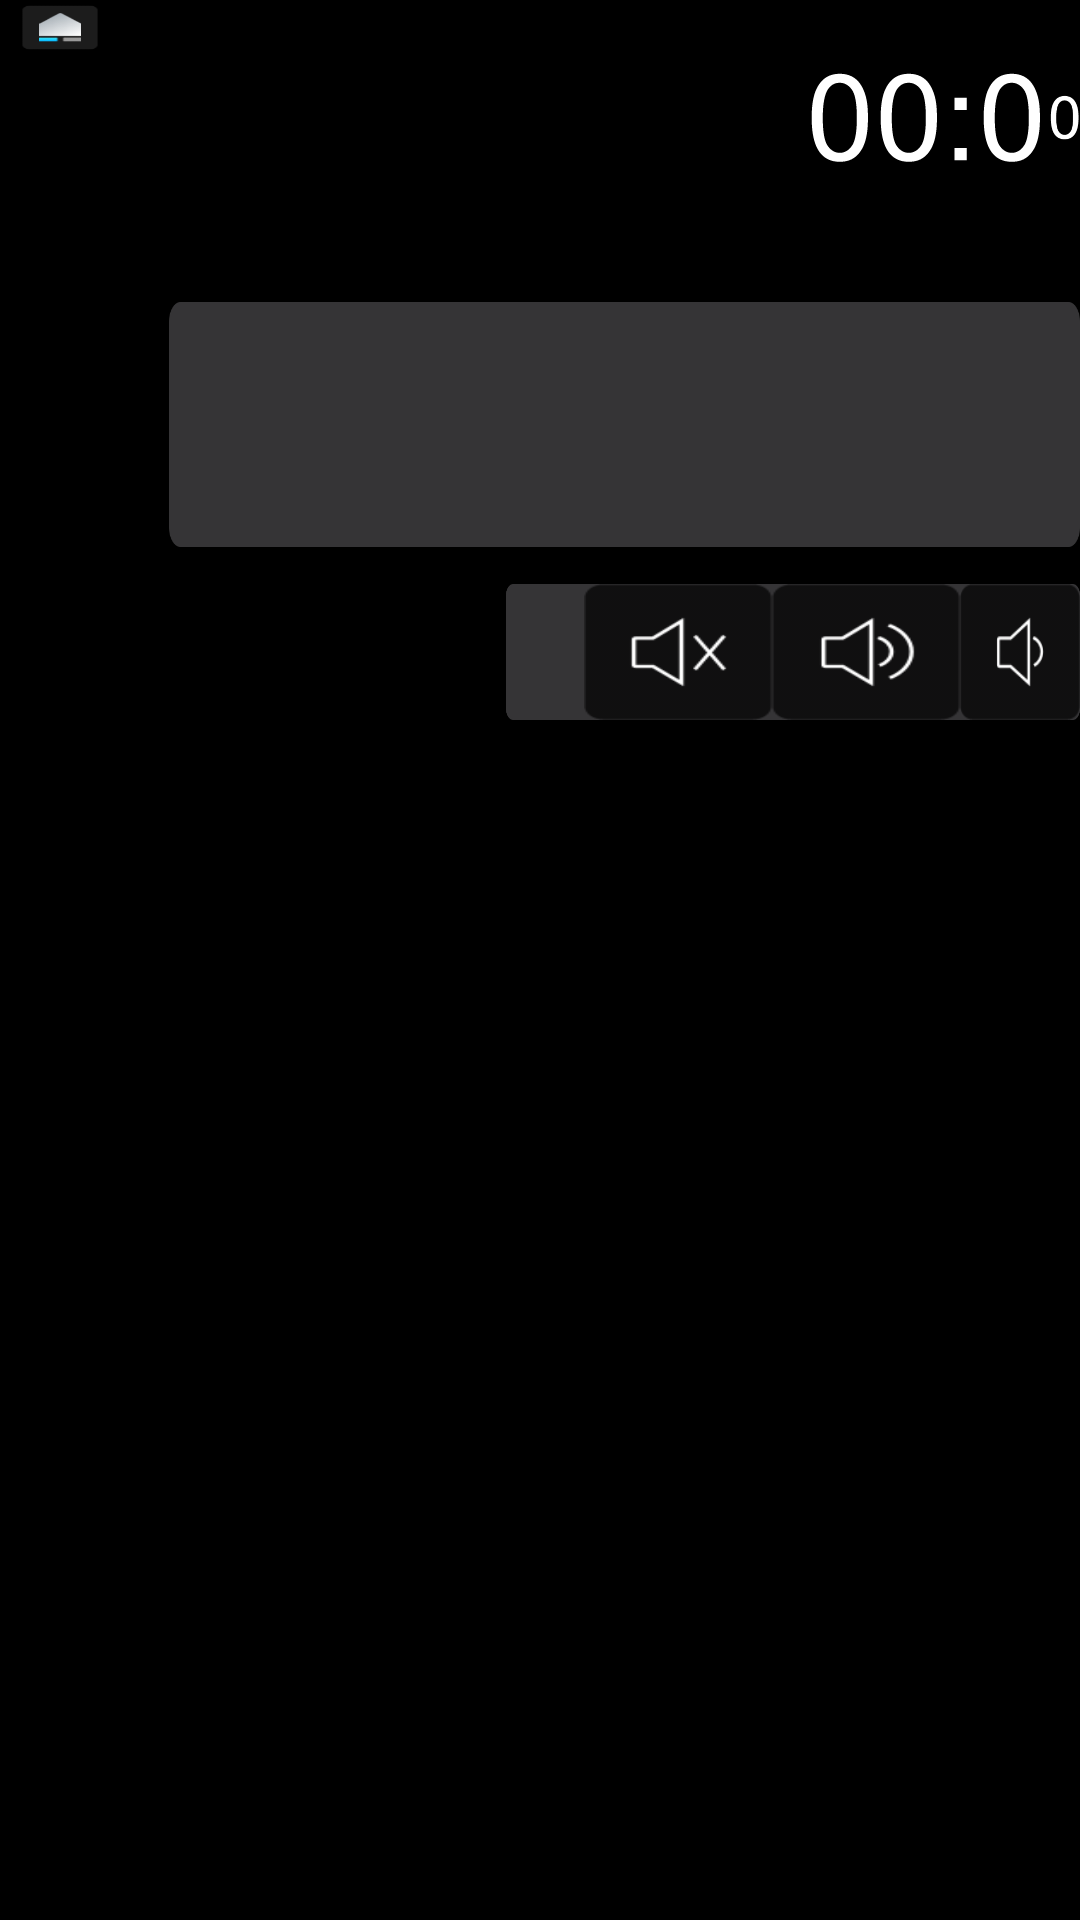

Produce the Android XML layout that renders to this screen, including the resource entries it uses.
<!-- AndroidManifest.xml: activity theme AppTheme -->
<!-- res/layout/activity_applist.xml -->
<?xml version="1.0" encoding="utf-8"?>

<RelativeLayout android:id="@id/rv_applist" android:background="@drawable/wallpaper_01" android:layout_width="fill_parent" android:layout_height="fill_parent" android:hardwareAccelerated="true"
  xmlns:android="http://schemas.android.com/apk/res/android">
    <ImageView android:id="@id/time1" android:layout_width="63.0px" android:layout_height="119.0px" android:layout_marginLeft="808.0px" android:layout_marginTop="58.0px" android:src="@drawable/copilot_time_num00" />
    <ImageView android:id="@id/time2" android:layout_width="63.0px" android:layout_height="119.0px" android:layout_marginLeft="877.0px" android:layout_marginTop="58.0px" android:src="@drawable/copilot_time_num00" />
    <ImageView android:id="@id/colon" android:layout_width="28.0px" android:layout_height="119.0px" android:layout_marginLeft="946.0px" android:layout_marginTop="58.0px" android:src="@drawable/copilot_time_colon" />
    <ImageView android:id="@id/time3" android:layout_width="63.0px" android:layout_height="119.0px" android:layout_marginLeft="980.0px" android:layout_marginTop="58.0px" android:src="@drawable/copilot_time_num00" />
    <ImageView android:id="@id/time4" android:layout_width="63.0px" android:layout_height="119.0px" android:layout_marginLeft="1049.0px" android:layout_marginTop="58.0px" android:src="@drawable/copilot_time_num00" />
    <TextView android:textSize="20.0px" android:textColor="@android:color/black" android:gravity="center" android:id="@id/txt_am" android:visibility="gone" android:layout_width="51.0px" android:layout_height="26.0px" android:layout_marginLeft="1120.0px" android:layout_marginTop="68.0px" android:text="AM" />
    <TextView android:textSize="20.0px" android:textColor="@android:color/black" android:gravity="center" android:id="@id/txt_pm" android:visibility="gone" android:layout_width="51.0px" android:layout_height="26.0px" android:layout_marginLeft="1120.0px" android:layout_marginTop="68.0px" android:text="PM" />
    <android.support.v4.view.ViewPager android:id="@id/vp_applist" android:background="@drawable/copilot_allapps_bg" android:layout_width="1582.0px" android:layout_height="245.0px" android:layout_marginLeft="169.0px" android:layout_marginTop="302.0px" />
    <ImageView android:background="@drawable/copilot_allapps_bg" android:layout_width="908.0px" android:layout_height="136.0px" android:layout_marginLeft="506.0px" android:layout_marginTop="584.0px" />
    <Button android:id="@id/btn_home" android:background="@drawable/btn_home" android:layout_width="120.0px" android:layout_height="55.0px" android:layout_marginLeft="0.0px" android:layout_marginTop="0.0px" android:layout_alignParentLeft="true" />
    <Button android:id="@id/btn_mute" android:background="@drawable/btn_mute" android:layout_width="188.0px" android:layout_height="136.0px" android:layout_marginLeft="584.0px" android:layout_marginTop="584.0px" />
    <Button android:id="@id/btn_volume_up" android:background="@drawable/btn_volume_up" android:layout_width="188.0px" android:layout_height="136.0px" android:layout_marginLeft="772.0px" android:layout_marginTop="584.0px" />
    <Button android:id="@id/btn_volume_dn" android:background="@drawable/btn_volume_dn" android:layout_width="188.0px" android:layout_height="136.0px" android:layout_marginLeft="960.0px" android:layout_marginTop="584.0px" />
    <Button android:id="@id/btn_screen_off" android:background="@drawable/btn_screen_off" android:layout_width="188.0px" android:layout_height="136.0px" android:layout_marginLeft="1148.0px" android:layout_marginTop="584.0px" />
</RelativeLayout>
<!-- resources referenced by this layout -->
<resources>
  <!-- drawable btn_home (drawable) -->
  <?xml version="1.0" encoding="utf-8"?>
  
  <selector
    xmlns:android="http://schemas.android.com/apk/res/android">
      <item android:state_selected="true" android:drawable="@drawable/main_f_l_home_dn" />
      <item android:state_pressed="true" android:drawable="@drawable/main_f_l_home_dn" />
      <item android:drawable="@drawable/main_f_l_home_up" />
  </selector>
  <!-- drawable btn_mute (drawable) -->
  <?xml version="1.0" encoding="utf-8"?>
  
  <selector
    xmlns:android="http://schemas.android.com/apk/res/android">
      <item android:state_selected="true" android:drawable="@drawable/mute_dn" />
      <item android:state_pressed="true" android:drawable="@drawable/mute_dn" />
      <item android:drawable="@drawable/mute_up" />
  </selector>
  <!-- drawable btn_screen_off (drawable) -->
  <?xml version="1.0" encoding="utf-8"?>
  
  <selector
    xmlns:android="http://schemas.android.com/apk/res/android">
      <item android:state_selected="true" android:drawable="@drawable/screenoff_dn" />
      <item android:state_pressed="true" android:drawable="@drawable/screenoff_dn" />
      <item android:drawable="@drawable/screenoff_up" />
  </selector>
  <!-- drawable btn_volume_dn (drawable) -->
  <?xml version="1.0" encoding="utf-8"?>
  
  <selector
    xmlns:android="http://schemas.android.com/apk/res/android">
      <item android:state_selected="true" android:drawable="@drawable/reduction_volume_dn" />
      <item android:state_pressed="true" android:drawable="@drawable/reduction_volume_dn" />
      <item android:drawable="@drawable/reduction_volume_up" />
  </selector>
  <!-- drawable btn_volume_up (drawable) -->
  <?xml version="1.0" encoding="utf-8"?>
  
  <selector
    xmlns:android="http://schemas.android.com/apk/res/android">
      <item android:state_selected="true" android:drawable="@drawable/add_volume_dn" />
      <item android:state_pressed="true" android:drawable="@drawable/add_volume_dn" />
      <item android:drawable="@drawable/add_volume_up" />
  </selector>
  <!-- drawable wallpaper_01: png bitmap (drawable-hdpi-v4, 1419 bytes) -->
  <style name="AppTheme">
          <item name="android:windowBackground">@null</item>
          <item name="android:windowNoTitle">true</item>
          <item name="android:windowIsTranslucent">false</item>
          <item name="android:windowContentOverlay">@null</item>
          <item name="android:windowAnimationStyle">@null</item>
          <item name="android:activityOpenEnterAnimation">@null</item>
          <item name="android:activityOpenExitAnimation">@null</item>
          <item name="android:activityCloseEnterAnimation">@null</item>
          <item name="android:activityCloseExitAnimation">@null</item>
          <item name="android:taskOpenEnterAnimation">@null</item>
          <item name="android:taskOpenExitAnimation">@null</item>
          <item name="android:taskCloseEnterAnimation">@null</item>
          <item name="android:taskCloseExitAnimation">@null</item>
          <item name="android:taskToFrontEnterAnimation">@null</item>
          <item name="android:taskToFrontExitAnimation">@null</item>
          <item name="android:taskToBackEnterAnimation">@null</item>
          <item name="android:taskToBackExitAnimation">@null</item>
          <item name="android:windowNoDisplay">false</item>
          <item name="android:windowDisablePreview">true</item>
      </style>
  <!-- drawable main_f_l_home_dn: png bitmap (drawable-hdpi, 67251 bytes) -->
  <!-- drawable main_f_l_home_up: png bitmap (drawable-hdpi, 2724 bytes) -->
  <!-- drawable mute_dn: png bitmap (drawable-hdpi, 1216 bytes) -->
  <!-- drawable mute_up: png bitmap (drawable-hdpi, 1221 bytes) -->
  <!-- drawable screenoff_dn: png bitmap (drawable-hdpi, 1491 bytes) -->
  <!-- drawable screenoff_up: png bitmap (drawable-hdpi, 1501 bytes) -->
  <!-- drawable add_volume_dn: png bitmap (drawable-hdpi, 1773 bytes) -->
  <!-- drawable add_volume_up: png bitmap (drawable-hdpi, 1780 bytes) -->
</resources>
